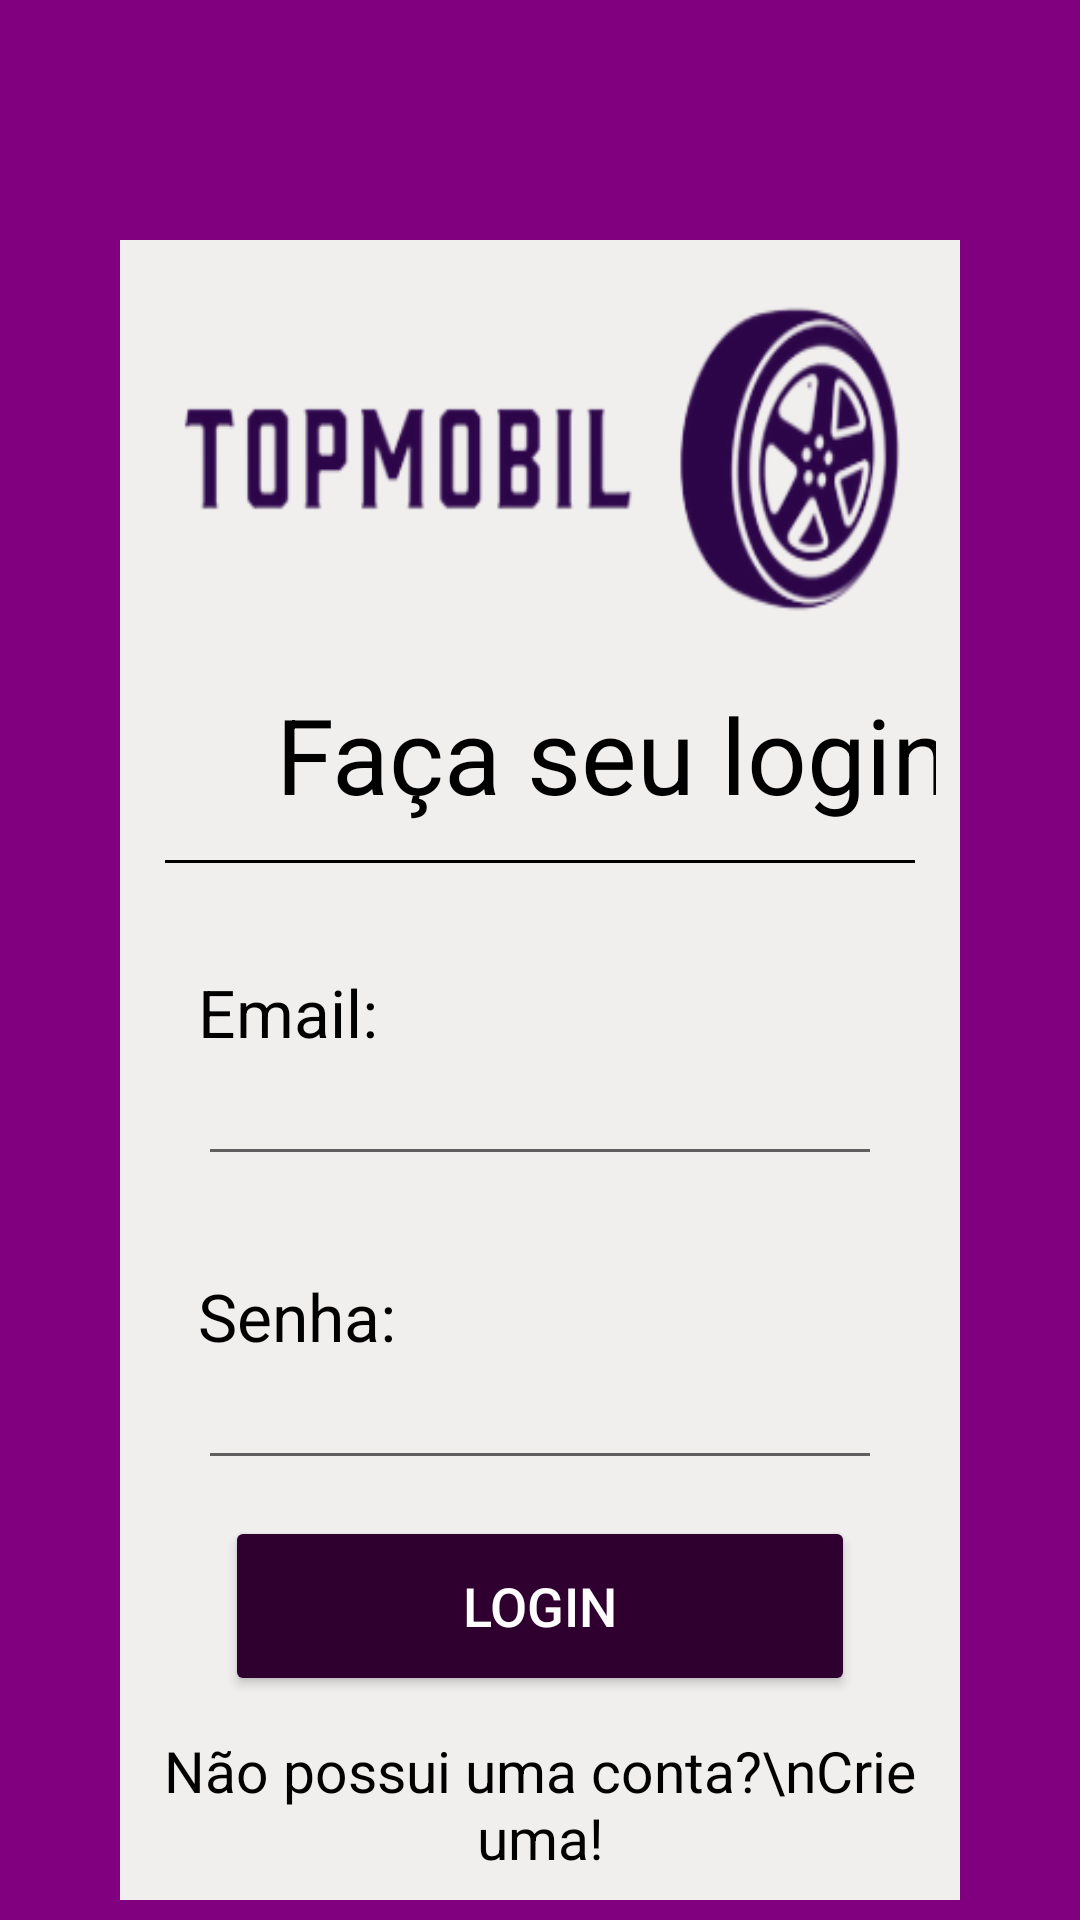

Android layout source for this screen:
<!-- AndroidManifest.xml: application theme Theme.TopMobil -->
<!-- res/layout/activity_main.xml -->
<?xml version="1.0" encoding="utf-8"?>
<LinearLayout xmlns:android="http://schemas.android.com/apk/res/android"
    xmlns:app="http://schemas.android.com/apk/res-auto"
    xmlns:tools="http://schemas.android.com/tools"
    android:layout_width="match_parent"
    android:layout_height="match_parent"
    android:orientation="vertical"
    android:gravity="center_horizontal"
    android:background="#800080"
    tools:context=".Login_Usuarios">

    <ScrollView
        android:layout_width="match_parent"
        android:layout_height="match_parent">

        <LinearLayout
            android:layout_width="match_parent"
            android:layout_height="wrap_content"
            android:layout_marginTop="80dp"
            android:layout_marginLeft="40dp"
            android:layout_marginRight="40dp"
            android:background="#F1EEEE"
            android:gravity="center_horizontal"
            android:orientation="vertical"
            android:padding="8dp">

            <ImageView
                android:layout_width="wrap_content"
                android:layout_height="110dp"
                android:layout_margin="10dp"
                android:background="@drawable/logo_topmobil"/>

            <TextView
                android:layout_width="300dp"
                android:layout_height="wrap_content"
                android:layout_gravity="start"
                android:layout_marginHorizontal="18dp"
                android:layout_marginBottom="12dp"
                android:text="   Faça seu login"
                android:textSize="35sp"
                android:textColor="@color/black"
                android:layout_marginTop="10dp"/>

            <View
                android:layout_width="250dp"
                android:layout_height="1dp"
                android:background="@color/black"
                android:focusable="false"
                android:layout_marginBottom="35dp"/>

            <TextView
                android:layout_width="wrap_content"
                android:layout_height="wrap_content"
                android:layout_gravity="start"
                android:layout_marginHorizontal="18dp"
                android:text="Email:"
                android:textSize="22sp"
                android:textColor="@color/black"/>

            <EditText
                android:layout_width="match_parent"
                android:layout_height="40dp"
                android:layout_marginHorizontal="18dp"
                android:padding="14dp"
                android:layout_marginBottom="20dp"
                android:inputType="textEmailAddress"/>

            <TextView
                android:layout_width="wrap_content"
                android:layout_height="wrap_content"
                android:layout_gravity="start"
                android:layout_marginHorizontal="18dp"
                android:layout_marginTop="12dp"
                android:text="Senha:"
                android:textColor="@color/black"
                android:textSize="22sp"/>

            <EditText
                android:layout_width="match_parent"
                android:layout_height="40dp"
                android:layout_marginHorizontal="18dp"
                android:padding="20dp"
                android:inputType="textPassword"/>

            <Button
                android:id="@+id/btnLogin"
                android:layout_width="210dp"
                android:layout_height="60dp"
                android:layout_marginHorizontal="18dp"
                android:layout_marginVertical="12dp"
                android:text="Login"
                android:textSize="18dp"
                android:textColor="#fff"
                android:backgroundTint="#2F002F"/>

            <TextView
                android:layout_width="match_parent"
                android:layout_height="wrap_content"
                android:text="Não possui uma conta?\nCrie uma!"
                android:textAlignment="center"
                android:textColor="@color/black"
                android:textSize="19dp"/>

        </LinearLayout>
    </ScrollView>
</LinearLayout>
<!-- resources referenced by this layout -->
<resources>
  <!-- drawable logo_topmobil: png bitmap (drawable-v24, 29299 bytes) -->
  <style name="Theme.TopMobil" parent="Theme.MaterialComponents.DayNight.DarkActionBar">
          
          <item name="colorPrimary">@color/purple_500</item>
          <item name="colorPrimaryVariant">@color/purple_700</item>
          <item name="colorOnPrimary">@color/white</item>
          
          <item name="colorSecondary">@color/teal_200</item>
          <item name="colorSecondaryVariant">@color/teal_700</item>
          <item name="colorOnSecondary">@color/black</item>
          
          <item name="android:statusBarColor" tools:targetApi="l">?attr/colorPrimaryVariant</item>
          
      </style>
  <!-- not gathered from this repository: default colours our renderer supplied (Android Studio template values) -->
  <color name="purple_500">#FF6200EE</color>
  <color name="purple_700">#FF3700B3</color>
  <color name="teal_200">#FF03DAC5</color>
  <color name="teal_700">#FF018786</color>
  <color name="black">#FF000000</color>
  <color name="white">#FFFFFFFF</color>
</resources>
